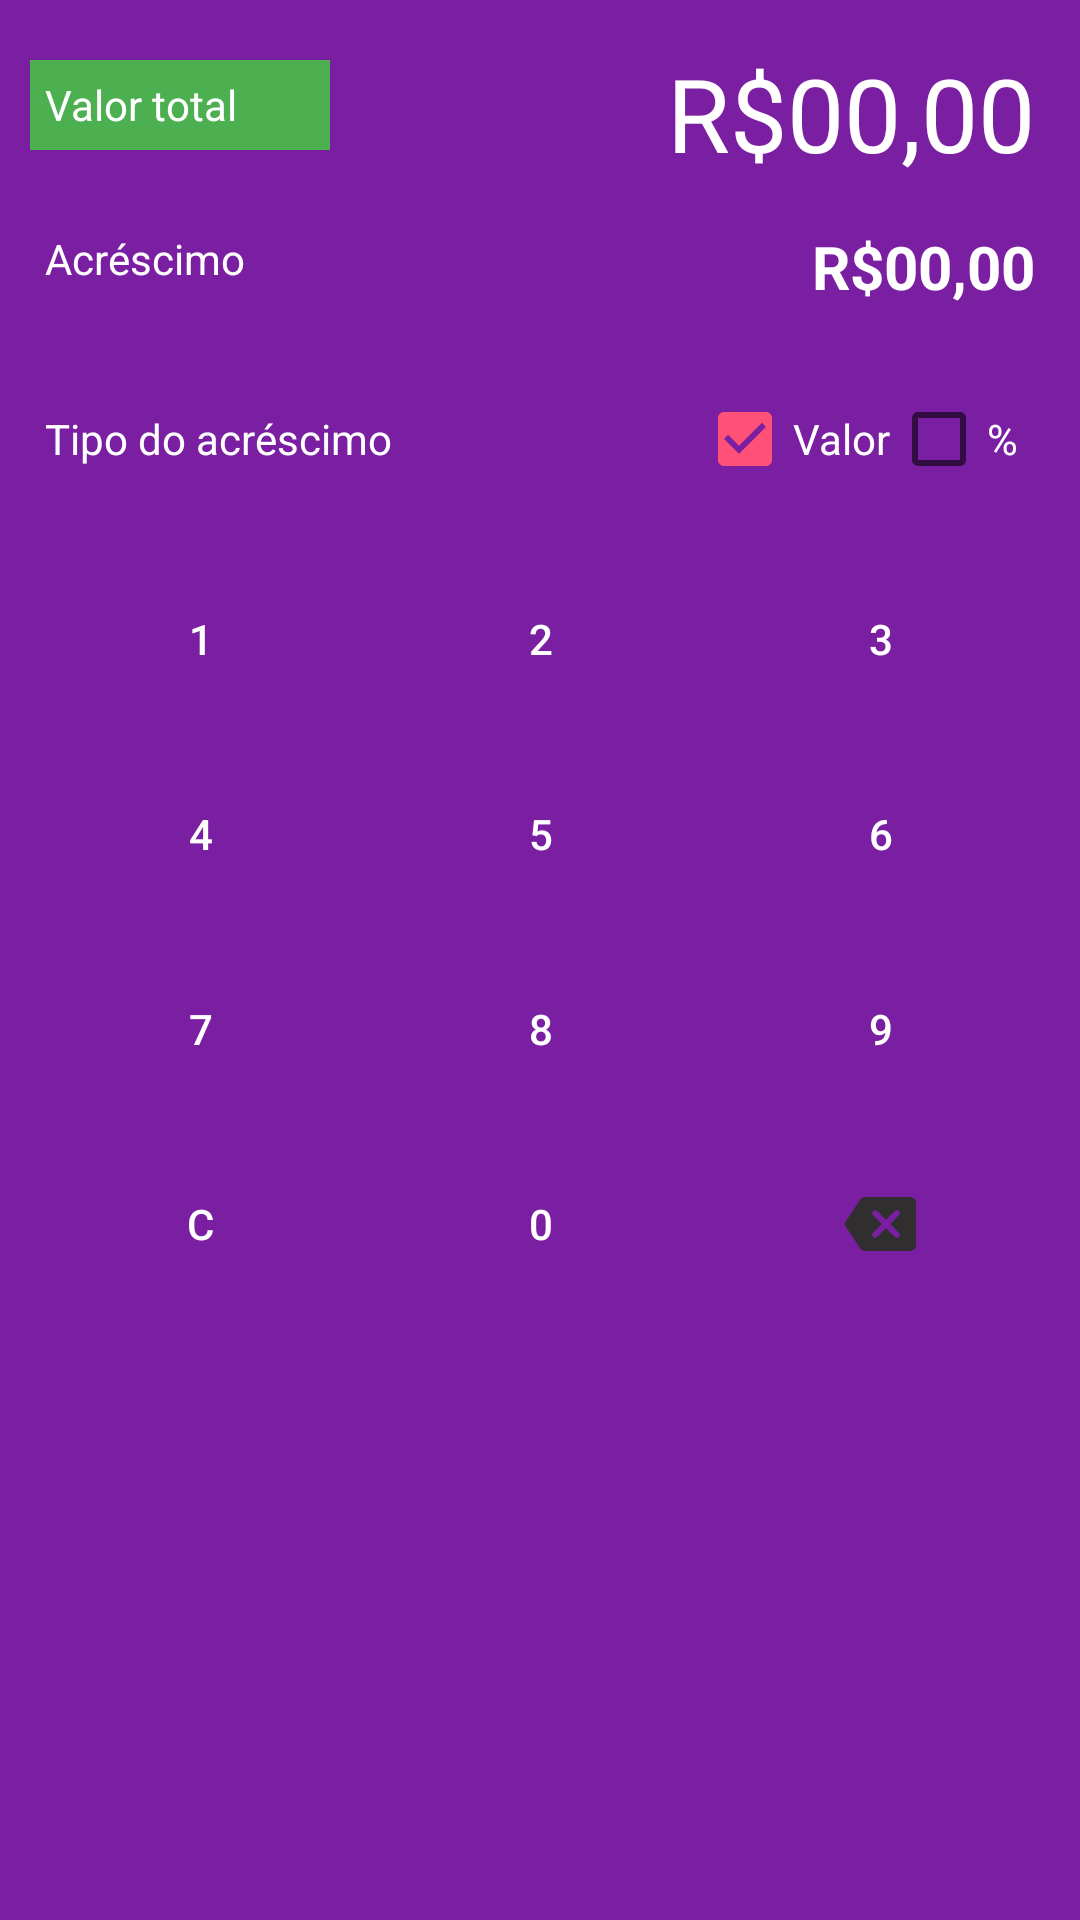

Produce the Android XML layout that renders to this screen, including the resource entries it uses.
<!-- AndroidManifest.xml: application theme Theme.Pdvapplication -->
<!-- res/layout/keyboard_rasc.xml -->
<?xml version="1.0" encoding="utf-8"?>
<LinearLayout xmlns:android="http://schemas.android.com/apk/res/android"
    android:layout_width="match_parent"
    android:layout_height="wrap_content"
    
    android:background="@color/black"
    android:backgroundTint="@color/purple_700"
    android:orientation="vertical"
    android:padding="10dp">

    <LinearLayout
        android:layout_width="match_parent"
        android:layout_height="wrap_content"
        android:orientation="horizontal">

        <TextView
            android:id="@+id/textViefsgfrgdw12"
            android:layout_width="100dp"
            android:layout_height="30dp"
            android:layout_gravity="center_vertical"
            android:background="#4CAF50"
            android:gravity="center_vertical"
            android:paddingLeft="5dp"
            android:text="Valor total"
            android:textColor="#FFFFFF" />

        <TextView
            android:id="@+id/textViewTotal"
            android:layout_width="wrap_content"
            android:layout_height="wrap_content"
            android:layout_marginTop="5dp"
            android:layout_marginRight="5dp"
            android:layout_weight="1"
            android:gravity="right"
            android:text="R$00,00"
            android:textColor="#FFFFFF"
            android:textSize="34sp" />
    </LinearLayout>

    <LinearLayout
        android:layout_width="match_parent"
        android:layout_height="wrap_content"
        android:orientation="horizontal"
        android:paddingTop="10dp"
        android:paddingBottom="10dp">

        <TextView
            android:id="@+id/textView1fsffs2"
            android:layout_width="100dp"
            android:layout_height="30dp"
            android:layout_gravity="center_vertical"
            android:gravity="center_vertical"
            android:paddingLeft="5dp"
            android:text="Acréscimo"
            android:textColor="#FFFFFF" />

        <TextView
            android:id="@+id/textViewDesconto"
            android:layout_width="wrap_content"
            android:layout_height="wrap_content"
            android:layout_marginTop="5dp"
            android:layout_marginRight="5dp"
            android:layout_weight="1"
            android:gravity="right"
            android:text="R$00,00"
            android:textColor="#FFFFFF"
            android:textSize="20sp"
            android:textStyle="bold" />
    </LinearLayout>

    <LinearLayout
        android:layout_width="match_parent"
        android:layout_height="wrap_content"
        android:layout_marginRight="5dp"
        android:orientation="horizontal"
        android:paddingTop="10dp"
        android:paddingBottom="10dp">

        <TextView
            android:id="@+id/textView12"
            android:layout_width="0dp"
            android:layout_height="30dp"
            android:layout_gravity="center_vertical"
            android:layout_weight="1"
            android:gravity="center_vertical"
            android:paddingLeft="5dp"
            android:text="Tipo do acréscimo"
            android:textColor="#FFFFFF" />

        <CheckBox
            android:id="@+id/checkBoxddd"
            android:layout_width="wrap_content"
            android:layout_height="wrap_content"
            android:layout_weight="0"
            android:checked="true"
            android:text="Valor"
            android:textColor="#FFFFFF" />

        <CheckBox
            android:id="@+id/checkBox"

            android:layout_width="wrap_content"
            android:layout_height="wrap_content"
            android:layout_weight="0"
            android:text="%"
            android:textColor="#FFFFFF" />

    </LinearLayout>

    <TableLayout
        android:layout_width="match_parent"
        android:layout_height="match_parent">

        <TableRow
            android:layout_width="match_parent"
            android:layout_height="match_parent">

            <Button
                android:id="@+id/buttonUm"
                style="@style/Widget.MaterialComponents.Button.TextButton"
                android:layout_width="0dp"
                android:layout_height="55dp"
                android:layout_margin="5dp"
                android:layout_weight="1"
                android:background="#ED0C0C"
                android:text="1"
                android:textColor="#FFFFFF"
                android:textSize="14sp" />

            <Button
                android:id="@+id/buttonDois"
                style="@style/Widget.MaterialComponents.Button.TextButton"
                android:layout_width="0dp"
                android:layout_height="55dp"
                android:layout_margin="5dp"
                android:layout_weight="1"
                android:background="#ED0C0C"
                android:text="2"
                android:textColor="#FFFFFF"
                android:textSize="14sp" />

            <Button
                android:id="@+id/buttonTres"
                style="@style/Widget.MaterialComponents.Button.TextButton"
                android:layout_width="0dp"
                android:layout_height="55dp"
                android:layout_margin="5dp"
                android:layout_weight="1"
                android:background="#ED0C0C"
                android:text="3"
                android:textColor="#FFFFFF"
                android:textSize="14sp" />

        </TableRow>

        <TableRow
            android:layout_width="match_parent"
            android:layout_height="match_parent">

            <Button
                android:id="@+id/buttonQuatro"
                style="@style/Widget.MaterialComponents.Button.TextButton"
                android:layout_width="0dp"
                android:layout_height="55dp"
                android:layout_margin="5dp"
                android:layout_weight="1"
                android:background="#ED0C0C"
                android:text="4"
                android:textColor="#FFFFFF"
                android:textSize="14sp" />

            <Button
                android:id="@+id/buttonCinco"
                style="@style/Widget.MaterialComponents.Button.TextButton"
                android:layout_width="0dp"
                android:layout_height="55dp"
                android:layout_margin="5dp"
                android:layout_weight="1"
                android:background="#ED0C0C"
                android:text="5"
                android:textColor="#FFFFFF"
                android:textSize="14sp" />

            <Button
                android:id="@+id/buttonSeis"
                style="@style/Widget.MaterialComponents.Button.TextButton"
                android:layout_width="0dp"
                android:layout_height="55dp"
                android:layout_margin="5dp"
                android:layout_weight="1"
                android:background="#ED0C0C"
                android:text="6"
                android:textColor="#FFFFFF"
                android:textSize="14sp" />

        </TableRow>

        <TableRow
            android:layout_width="match_parent"
            android:layout_height="match_parent">

            <Button
                android:id="@+id/buttonSete"
                style="@style/Widget.MaterialComponents.Button.TextButton"
                android:layout_width="0dp"
                android:layout_height="55dp"
                android:layout_margin="5dp"
                android:layout_weight="1"
                android:background="#ED0C0C"
                android:text="7"
                android:textColor="#FFFFFF"
                android:textSize="14sp" />

            <Button
                android:id="@+id/buttonOito"
                style="@style/Widget.MaterialComponents.Button.TextButton"
                android:layout_width="0dp"
                android:layout_height="55dp"
                android:layout_margin="5dp"
                android:layout_weight="1"
                android:background="#ED0C0C"
                android:text="8"
                android:textColor="#FFFFFF"
                android:textSize="14sp" />

            <Button
                android:id="@+id/buttonNove"
                style="@style/Widget.MaterialComponents.Button.TextButton"
                android:layout_width="0dp"
                android:layout_height="55dp"
                android:layout_margin="5dp"
                android:layout_weight="1"
                android:background="#ED0C0C"
                android:text="9"
                android:textColor="#FFFFFF"
                android:textSize="14sp" />

        </TableRow>

        <TableRow
            android:layout_width="match_parent"
            android:layout_height="match_parent">

            <Button
                android:id="@+id/buttonClear"
                style="@style/Widget.MaterialComponents.Button.TextButton"
                android:layout_width="0dp"
                android:layout_height="55dp"
                android:layout_margin="5dp"
                android:layout_weight="1"
                android:background="#ED0C0C"
                android:text="C"
                android:textColor="#FFFFFF"
                android:textSize="14sp" />

            <Button
                android:id="@+id/buttonZero"
                style="@style/Widget.MaterialComponents.Button.TextButton"
                android:layout_width="0dp"
                android:layout_height="55dp"
                android:layout_margin="5dp"
                android:layout_weight="1"
                android:background="#ED0C0C"
                android:text="0"
                android:textColor="#FFFFFF"
                android:textSize="14sp" />

            <ImageButton
                android:id="@+id/buttonBackSpace"
                style="@style/Widget.MaterialComponents.Button.TextButton"
                android:layout_width="0dp"
                android:layout_height="55dp"
                android:layout_margin="5dp"
                android:layout_weight="1"
                android:background="#ED0C0C"
                android:src="@drawable/round_backspace_24"
                android:text="1"
                android:textColor="#FFFFFF"
                android:textSize="14sp" />

        </TableRow>

    </TableLayout>

   <LinearLayout
       android:layout_width="match_parent"
       android:layout_height="wrap_content"
       android:orientation="horizontal">
       <Button
           android:id="@+id/buttonConfirmar"
           style="@style/Widget.MaterialComponents.Button.TextButton"
           android:layout_width="0dp"
           android:layout_height="55dp"
           android:layout_margin="5dp"
           android:layout_weight="1"
           android:text="confirmar"
           android:textColor="#FFFFFF" />
       <Button
           android:id="@+id/buttonConfirmardd"
           android:layout_weight="1"
           style="@style/Widget.MaterialComponents.Button.TextButton"
           android:layout_width="0dp"
           android:layout_height="55dp"
           android:layout_margin="5dp"
           android:text="cancelar"
           android:textColor="#FFFFFF" />
   </LinearLayout>

</LinearLayout>
<!-- resources referenced by this layout -->
<resources>
  <color name="black">#FF000000</color>
  <color name="purple_700">#7b1fa2</color>
  <!-- drawable round_backspace_24 (drawable) -->
  <vector android:autoMirrored="true" android:height="24dp"
      android:tint="#302E2E" android:viewportHeight="24"
      android:viewportWidth="24" android:width="24dp" xmlns:android="http://schemas.android.com/apk/res/android">
      <path android:fillColor="#302E2E" android:pathData="M22,3L7,3c-0.69,0 -1.23,0.35 -1.59,0.88L0.37,11.45c-0.22,0.34 -0.22,0.77 0,1.11l5.04,7.56c0.36,0.52 0.9,0.88 1.59,0.88h15c1.1,0 2,-0.9 2,-2L24,5c0,-1.1 -0.9,-2 -2,-2zM18.3,16.3c-0.39,0.39 -1.02,0.39 -1.41,0L14,13.41l-2.89,2.89c-0.39,0.39 -1.02,0.39 -1.41,0 -0.39,-0.39 -0.39,-1.02 0,-1.41L12.59,12 9.7,9.11c-0.39,-0.39 -0.39,-1.02 0,-1.41 0.39,-0.39 1.02,-0.39 1.41,0L14,10.59l2.89,-2.89c0.39,-0.39 1.02,-0.39 1.41,0 0.39,0.39 0.39,1.02 0,1.41L15.41,12l2.89,2.89c0.38,0.38 0.38,1.02 0,1.41z"/>
  </vector>
  <style name="Theme.Pdvapplication" parent="Theme.MaterialComponents.DayNight.DarkActionBar">
          
          <item name="colorPrimary">@color/purple_500</item>
          <item name="colorPrimaryVariant">@color/purple_700</item>
          <item name="colorOnPrimary">@color/white</item>
          
          <item name="colorSecondary">@color/teal_200</item>
          <item name="colorSecondaryVariant">@color/teal_700</item>
          <item name="colorOnSecondary">@color/white</item>
          
          <item name="android:statusBarColor">?attr/colorPrimaryVariant</item>
          
      </style>
  <color name="purple_500">#9c27b0</color>
  <color name="white">#FFFFFFFF</color>
  <color name="teal_200">#ff5177</color>
  <color name="teal_700">#FF018786</color>
</resources>
